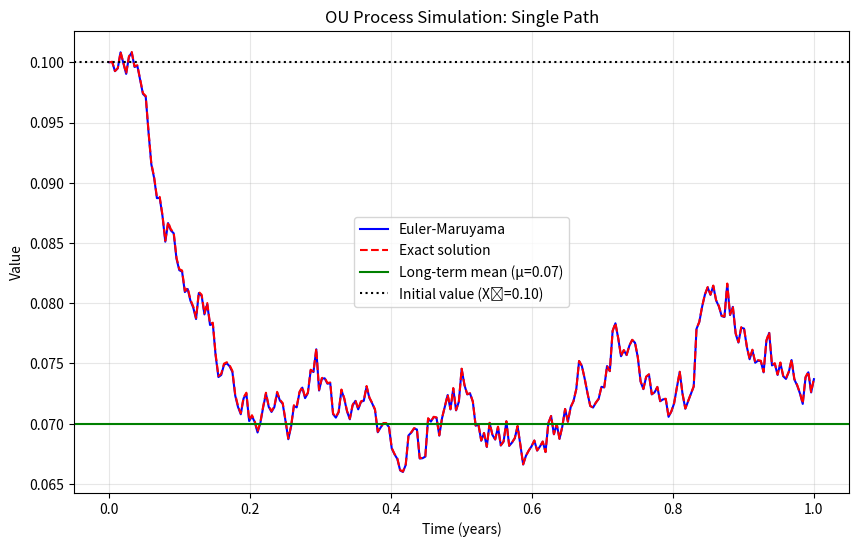
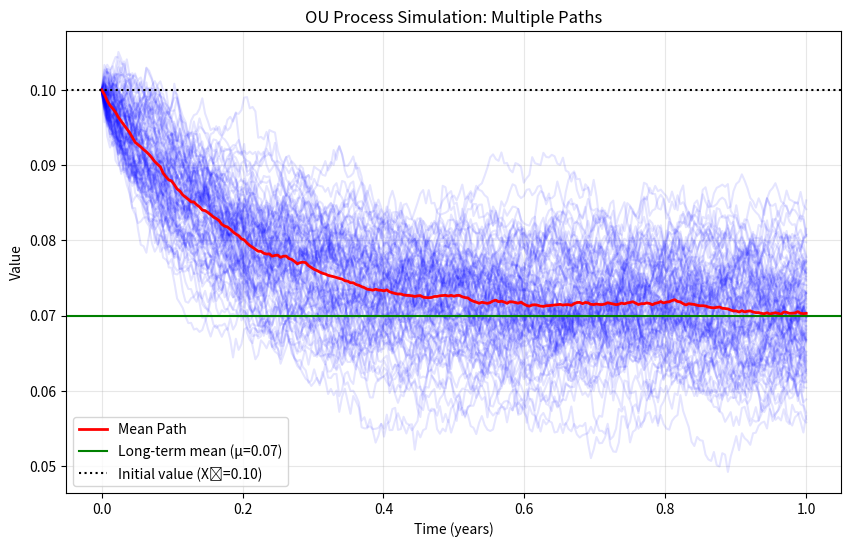
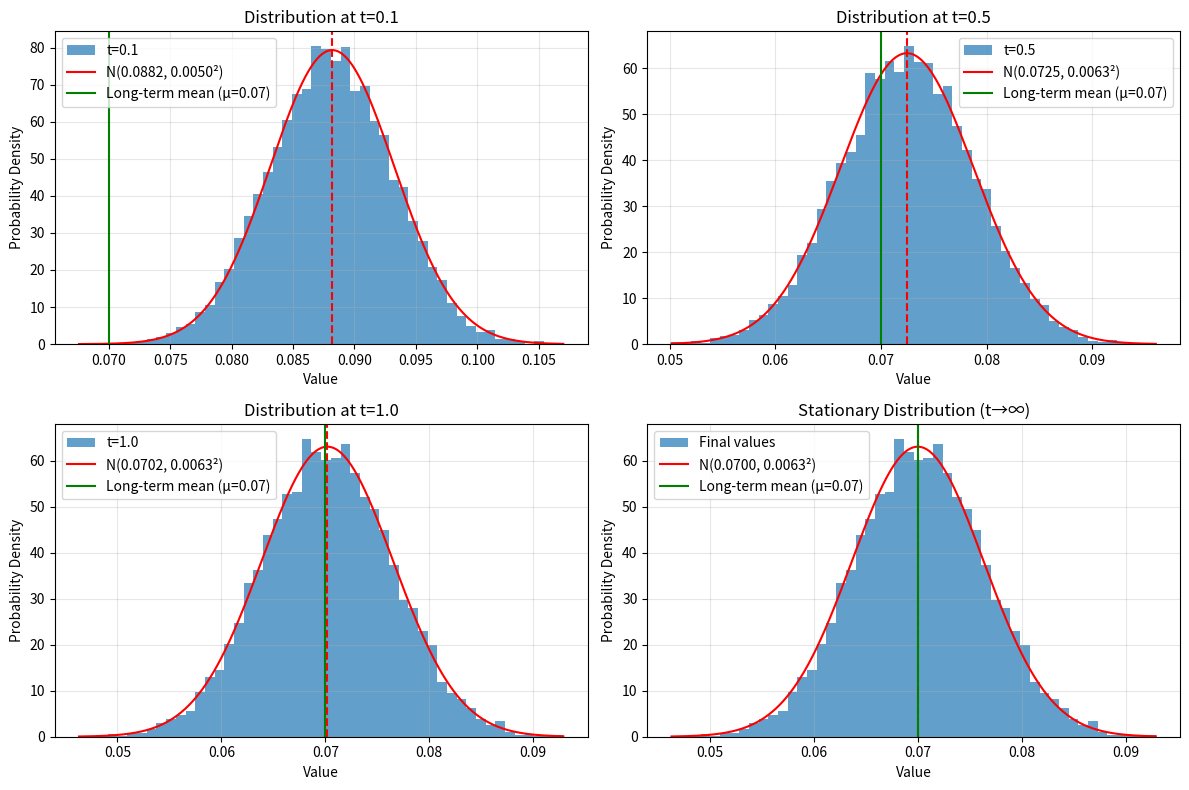
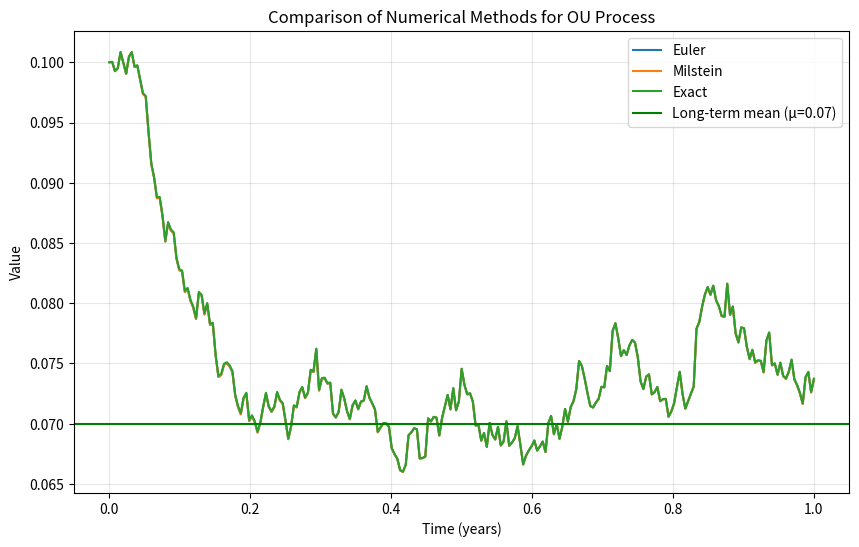
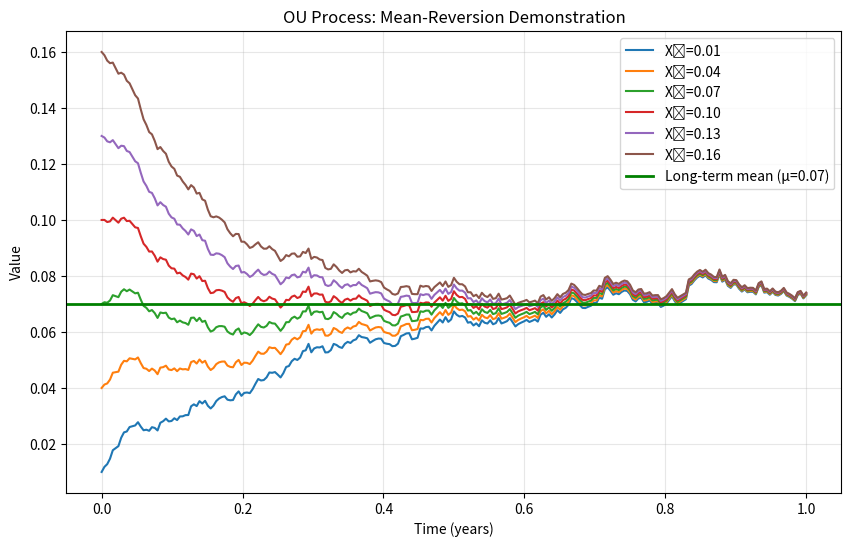
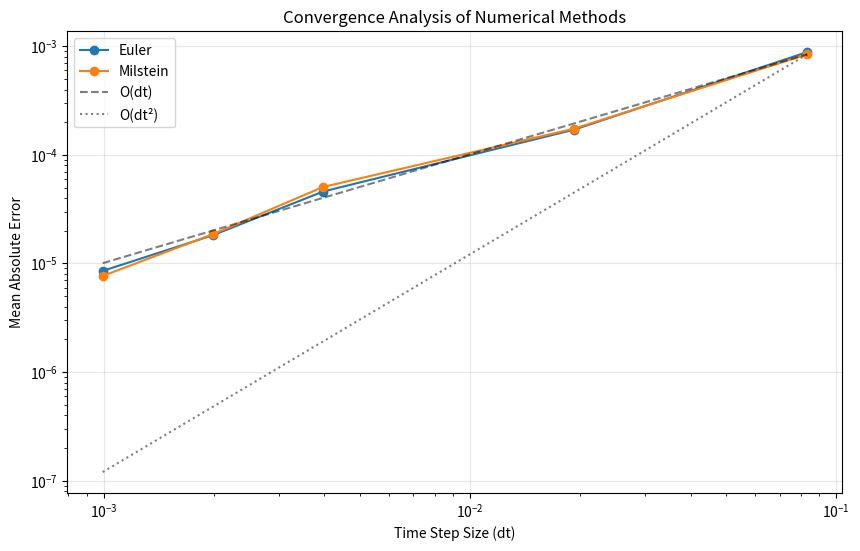

Recreate these plots in Python, in order.
#!/usr/bin/env python
"""
Ornstein-Uhlenbeck (OU) Process Simulation Script
This script demonstrates OU process simulation for financial asset modeling.
"""

import numpy as np
import matplotlib.pyplot as plt
import os
import sys
from scipy import stats

# Create output directories
PLOTS_DIR = "ou_simulation/plots"
os.makedirs(PLOTS_DIR, exist_ok=True)

# Simple implementation of the Ornstein-Uhlenbeck model
class OrnsteinUhlenbeck:
    def __init__(self, theta, mu, sigma):
        """
        Initialize the Ornstein-Uhlenbeck model.
        
        Args:
            theta: Speed of mean reversion
            mu: Long-term mean
            sigma: Volatility
        """
        self.theta = theta
        self.mu = mu
        self.sigma = sigma
    
    def drift(self, x, t):
        """Drift coefficient function."""
        return self.theta * (self.mu - x)
    
    def diffusion(self, x, t):
        """Diffusion coefficient function."""
        return self.sigma
    
    def exact_solution(self, t, W, x0):
        """
        Calculate the exact solution of the OU process.
        
        Args:
            t: Time points
            W: Wiener process increments
            x0: Initial value
            
        Returns:
            Exact solution path
        """
        # Ensure t starts with 0
        if t[0] != 0:
            t = np.concatenate([[0], t])
            W = np.concatenate([[0], W])
        
        # Calculate integrated Wiener process
        integral = np.zeros_like(t)
        for i in range(1, len(t)):
            dt = t[i] - t[i-1]
            dW = W[i] - W[i-1]
            integral[i] = integral[i-1] * np.exp(-self.theta * dt) + self.sigma * dW
            
        # Calculate exact solution
        x = x0 * np.exp(-self.theta * t) + self.mu * (1 - np.exp(-self.theta * t)) + integral
        return x
    
    def stationary_distribution_parameters(self):
        """Return mean and variance of the stationary distribution."""
        return self.mu, self.sigma**2 / (2 * self.theta)

class SimulationEngine:
    def __init__(self, model, x0, t_span, dt):
        """
        Initialize simulation engine.
        
        Args:
            model: SDE model
            x0: Initial value
            t_span: (t_start, t_end) time interval
            dt: Time step size
        """
        self.model = model
        self.x0 = x0
        self.t_span = t_span
        self.dt = dt
        
        # Precompute time points
        t_start, t_end = t_span
        self.n_steps = int((t_end - t_start) / dt) + 1
        self.t_points = np.linspace(t_start, t_end, self.n_steps)
    
    def run_simulation(self, method='euler', n_paths=1, random_state=None):
        """
        Run simulation using specified method.
        
        Args:
            method: Numerical method ('euler' or 'milstein')
            n_paths: Number of paths to simulate
            random_state: Random seed
            
        Returns:
            tuple: (t_points, x_paths) time points and simulated paths
        """
        if random_state is not None:
            np.random.seed(random_state)
            
        # Initialize paths
        x_paths = np.zeros((n_paths, self.n_steps))
        x_paths[:, 0] = self.x0
        
        # Simulate paths
        for path_idx in range(n_paths):
            for i in range(1, self.n_steps):
                t = self.t_points[i-1]
                x = x_paths[path_idx, i-1]
                dt = self.dt
                dW = np.random.normal(0, np.sqrt(dt))
                
                if method == 'euler':
                    x_paths[path_idx, i] = self._euler_step(x, t, dt, dW)
                elif method == 'milstein':
                    x_paths[path_idx, i] = self._milstein_step(x, t, dt, dW)
                else:
                    raise ValueError(f"Unknown method: {method}")
        
        # Return time points and simulated paths
        if n_paths == 1:
            return self.t_points, x_paths[0]
        else:
            return self.t_points, x_paths
    
    def _euler_step(self, x, t, dt, dW):
        """Euler-Maruyama step."""
        drift = self.model.drift(x, t) * dt
        diffusion = self.model.diffusion(x, t) * dW
        return x + drift + diffusion
    
    def _milstein_step(self, x, t, dt, dW):
        """Milstein step."""
        drift = self.model.drift(x, t) * dt
        diffusion = self.model.diffusion(x, t)
        diffusion_term = diffusion * dW
        # For OU, the diffusion derivative is 0, so Milstein is the same as Euler
        return x + drift + diffusion_term
    
    def run_exact_solution(self, n_paths=1, random_state=None):
        """
        Compute exact solution for comparison.
        
        Args:
            n_paths: Number of paths to simulate
            random_state: Random seed
            
        Returns:
            tuple: (t_points, x_paths) time points and exact paths
        """
        if random_state is not None:
            np.random.seed(random_state)
            
        # Initialize paths
        x_paths = np.zeros((n_paths, self.n_steps))
        
        # Generate Wiener processes
        W = np.zeros((n_paths, self.n_steps))
        for i in range(1, self.n_steps):
            W[:, i] = W[:, i-1] + np.random.normal(0, np.sqrt(self.dt), size=n_paths)
        
        # Compute exact solutions
        for path_idx in range(n_paths):
            x_paths[path_idx] = self.model.exact_solution(self.t_points, W[path_idx], self.x0)
        
        # Return time points and exact paths
        if n_paths == 1:
            return self.t_points, x_paths[0]
        else:
            return self.t_points, x_paths
    
    def compare_methods(self, n_paths=1, random_state=None):
        """
        Compare different numerical methods.
        
        Args:
            n_paths: Number of paths for each method
            random_state: Random seed
            
        Returns:
            dict: {'method': (t_points, x_path)} for each method
        """
        results = {}
        
        # Run simulations with different methods
        for method in ['euler', 'milstein']:
            results[method] = self.run_simulation(method=method, n_paths=n_paths, random_state=random_state)
        
        # Add exact solution
        results['exact'] = self.run_exact_solution(n_paths=n_paths, random_state=random_state)
        
        return results
    
    def compare_error(self, dt_values, final_time_only=False, n_paths=100, random_state=None):
        """
        Compare errors for different time step sizes.
        
        Args:
            dt_values: Array of time step sizes to test
            final_time_only: If True, only compare at final time point
            n_paths: Number of paths to use for error estimation
            random_state: Random seed
            
        Returns:
            dict: {'method': [error_stats]} for each method and dt
        """
        if random_state is not None:
            np.random.seed(random_state)
        
        errors = {'euler': [], 'milstein': []}
        
        for dt in dt_values:
            # Create a new engine with the current dt
            engine = SimulationEngine(self.model, self.x0, self.t_span, dt)
            
            # Generate paths using each method
            for method in ['euler', 'milstein']:
                method_errors = []
                
                for _ in range(n_paths):
                    # Generate a random seed for this path
                    path_seed = np.random.randint(0, 10000)
                    
                    # Compute numerical and exact solutions
                    _, x_numerical = engine.run_simulation(method=method, random_state=path_seed)
                    _, x_exact = engine.run_exact_solution(random_state=path_seed)
                    
                    # Calculate error
                    if final_time_only:
                        error = abs(x_numerical[-1] - x_exact[-1])
                    else:
                        error = np.mean(abs(x_numerical - x_exact))
                    
                    method_errors.append(error)
                
                # Calculate error statistics
                mean_error = np.mean(method_errors)
                std_error = np.std(method_errors)
                
                errors[method].append({'mean': mean_error, 'std': std_error})
        
        return errors


# Main simulation function
if __name__ == "__main__":
    # Define parameters
    theta = 5.0   # Speed of mean reversion
    mu = 0.07     # Long-term mean (e.g., long-term interest rate of 7%)
    sigma = 0.02  # Volatility
    x0 = 0.10     # Initial value (e.g., current interest rate of 10%)

    # Create OU model
    ou = OrnsteinUhlenbeck(theta, mu, sigma)

    print(f"Ornstein-Uhlenbeck model parameters:")
    print(f"Speed of mean reversion (θ): {theta:.2f}")
    print(f"Long-term mean (μ): {mu:.2f} (7%)")
    print(f"Volatility (σ): {sigma:.2f}")
    print(f"Initial value (X₀): {x0:.2f} (10%)")
    print(f"Half-life of deviations: {np.log(2)/theta:.4f} years")

    # Define simulation parameters
    t_span = (0.0, 1.0)  # 1 year
    dt = 1/252  # Daily timesteps (252 trading days per year)

    # Create simulation engine
    engine = SimulationEngine(ou, x0, t_span, dt)

    # 1. Simulate a single path using Euler-Maruyama
    print("\n1. Simulating a single path...")
    t, x_euler = engine.run_simulation(method='euler', n_paths=1, random_state=42)

    # Simulate the same path using the analytical solution for comparison
    t_exact, x_exact = engine.run_exact_solution(n_paths=1, random_state=42)

    # Calculate final values
    print(f"Final value (Euler-Maruyama): {x_euler[-1]:.4f}")
    print(f"Final value (Exact solution): {x_exact[-1]:.4f}")
    print(f"Absolute difference: {abs(x_euler[-1] - x_exact[-1]):.4f}")
    print(f"Relative error: {abs(x_euler[-1] - x_exact[-1])/abs(x_exact[-1])*100:.4f}%")

    # Plot the results
    plt.figure(figsize=(10, 6))
    plt.plot(t, x_euler, 'b-', label='Euler-Maruyama')
    plt.plot(t_exact, x_exact, 'r--', label='Exact solution')
    plt.axhline(mu, color='g', linestyle='-', label=f'Long-term mean (μ={mu:.2f})')
    plt.axhline(x0, color='k', linestyle=':', label=f'Initial value (X₀={x0:.2f})')
    plt.xlabel('Time (years)')
    plt.ylabel('Value')
    plt.title('OU Process Simulation: Single Path')
    plt.legend()
    plt.grid(True, alpha=0.3)
    plt.savefig(os.path.join(PLOTS_DIR, 'ou_single_path.png'))
    print(f"Saved single path plot to '{PLOTS_DIR}/ou_single_path.png'")

    # 2. Simulate multiple paths
    print("\n2. Simulating multiple paths...")
    n_paths = 100
    t, x_paths = engine.run_simulation(method='euler', n_paths=n_paths, random_state=42)

    # Plot the results
    plt.figure(figsize=(10, 6))
    for i in range(n_paths):
        plt.plot(t, x_paths[i], 'b-', alpha=0.1)
    plt.plot(t, np.mean(x_paths, axis=0), 'r-', linewidth=2, label='Mean Path')
    plt.axhline(mu, color='g', linestyle='-', label=f'Long-term mean (μ={mu:.2f})')
    plt.axhline(x0, color='k', linestyle=':', label=f'Initial value (X₀={x0:.2f})')
    plt.xlabel('Time (years)')
    plt.ylabel('Value')
    plt.title('OU Process Simulation: Multiple Paths')
    plt.legend()
    plt.grid(True, alpha=0.3)
    plt.savefig(os.path.join(PLOTS_DIR, 'ou_multiple_paths.png'))
    print(f"Saved multiple paths plot to '{PLOTS_DIR}/ou_multiple_paths.png'")

    # 3. Distribution of values at different time points
    print("\n3. Analyzing distribution of values at different time points...")
    n_paths = 10000
    t, x_paths = engine.run_simulation(method='euler', n_paths=n_paths, random_state=42)

    # Get stationary distribution parameters
    stationary_mean, stationary_var = ou.stationary_distribution_parameters()
    stationary_std = np.sqrt(stationary_var)

    # Extract values at different time points
    time_points = [0.1, 0.5, 1.0]  # 10%, 50%, 100% of the simulation period
    time_indices = [int(tp/dt) for tp in time_points]

    plt.figure(figsize=(12, 8))
    for i, (tp, idx) in enumerate(zip(time_points, time_indices)):
        values = x_paths[:, idx]
        
        # Plot histogram
        plt.subplot(2, 2, i+1)
        plt.hist(values, bins=50, alpha=0.7, density=True, label=f't={tp}')
        
        # Overlay normal distribution
        x = np.linspace(values.min(), values.max(), 1000)
        mean_t = x0*np.exp(-theta*tp) + mu*(1-np.exp(-theta*tp))
        var_t = (sigma**2/(2*theta))*(1-np.exp(-2*theta*tp))
        std_t = np.sqrt(var_t)
        
        pdf = stats.norm.pdf(x, mean_t, std_t)
        plt.plot(x, pdf, 'r-', label=f'N({mean_t:.4f}, {std_t:.4f}²)')
        
        plt.axvline(mean_t, color='r', linestyle='--')
        plt.axvline(mu, color='g', linestyle='-', label=f'Long-term mean (μ={mu:.2f})')
        plt.xlabel('Value')
        plt.ylabel('Probability Density')
        plt.title(f'Distribution at t={tp}')
        plt.legend()
        plt.grid(True, alpha=0.3)

    # Add stationary distribution subplot
    plt.subplot(2, 2, 4)
    values = x_paths[:, -1]  # final values
    plt.hist(values, bins=50, alpha=0.7, density=True, label='Final values')

    # Overlay stationary distribution
    x = np.linspace(values.min(), values.max(), 1000)
    pdf = stats.norm.pdf(x, stationary_mean, stationary_std)
    plt.plot(x, pdf, 'r-', label=f'N({stationary_mean:.4f}, {stationary_std:.4f}²)')
    plt.axvline(stationary_mean, color='r', linestyle='--')
    plt.axvline(mu, color='g', linestyle='-', label=f'Long-term mean (μ={mu:.2f})')
    plt.xlabel('Value')
    plt.ylabel('Probability Density')
    plt.title('Stationary Distribution (t→∞)')
    plt.legend()
    plt.grid(True, alpha=0.3)

    plt.tight_layout()
    plt.savefig(os.path.join(PLOTS_DIR, 'ou_distributions.png'))
    print(f"Saved distribution plots to '{PLOTS_DIR}/ou_distributions.png'")

    # 4. Compare numerical methods
    print("\n4. Comparing numerical methods...")
    results = engine.compare_methods(n_paths=1, random_state=42)

    # Calculate error statistics compared to exact solution
    exact_final = results['exact'][1][-1]
    for method in ['euler', 'milstein']:
        method_final = results[method][1][-1]
        abs_error = abs(method_final - exact_final)
        rel_error = abs_error / abs(exact_final) * 100
        print(f"{method.capitalize()} method:")
        print(f"Final value: {method_final:.4f}")
        print(f"Absolute error: {abs_error:.6f}")
        print(f"Relative error: {rel_error:.6f}%\n")

    # Plot comparison
    plt.figure(figsize=(10, 6))
    for method, (t, x) in results.items():
        plt.plot(t, x, label=method.capitalize())
    plt.axhline(mu, color='g', linestyle='-', label=f'Long-term mean (μ={mu:.2f})')
    plt.xlabel('Time (years)')
    plt.ylabel('Value')
    plt.title('Comparison of Numerical Methods for OU Process')
    plt.legend()
    plt.grid(True, alpha=0.3)
    plt.savefig(os.path.join(PLOTS_DIR, 'ou_methods_comparison.png'))
    print(f"Saved methods comparison plot to '{PLOTS_DIR}/ou_methods_comparison.png'")

    # 5. Mean-reversion demonstration
    print("\n5. Demonstrating mean-reversion characteristic...")
    # Create multiple simulations with different starting points
    starting_points = [0.01, 0.04, 0.07, 0.10, 0.13, 0.16]
    n_paths = 1

    plt.figure(figsize=(10, 6))
    for start in starting_points:
        # Create a new engine with the different starting point
        temp_engine = SimulationEngine(ou, start, t_span, dt)
        t, x = temp_engine.run_simulation(method='euler', n_paths=n_paths, random_state=42)
        plt.plot(t, x, label=f'X₀={start:.2f}')

    plt.axhline(mu, color='g', linestyle='-', linewidth=2, label=f'Long-term mean (μ={mu:.2f})')
    plt.xlabel('Time (years)')
    plt.ylabel('Value')
    plt.title('OU Process: Mean-Reversion Demonstration')
    plt.legend()
    plt.grid(True, alpha=0.3)
    plt.savefig(os.path.join(PLOTS_DIR, 'ou_mean_reversion.png'))
    print(f"Saved mean-reversion demonstration plot to '{PLOTS_DIR}/ou_mean_reversion.png'")

    # 6. Convergence analysis
    print("\n6. Performing convergence analysis...")
    dt_values = np.array([1/12, 1/52, 1/252, 1/504, 1/1008])
    errors = engine.compare_error(dt_values, final_time_only=True, n_paths=200, random_state=42)

    # Print error statistics for each method and dt
    print("Error statistics:")
    print("\nEuler-Maruyama method:")
    for i, dt in enumerate(dt_values):
        stats = errors['euler'][i]
        print(f"dt = {dt:.6f}: mean error = {stats['mean']:.6f}, std = {stats['std']:.6f}")

    print("\nMilstein method:")
    for i, dt in enumerate(dt_values):
        stats = errors['milstein'][i]
        print(f"dt = {dt:.6f}: mean error = {stats['mean']:.6f}, std = {stats['std']:.6f}")

    # Plot convergence results
    plt.figure(figsize=(10, 6))
    for method, method_errors in errors.items():
        error_values = [e['mean'] for e in method_errors]
        plt.loglog(dt_values, error_values, 'o-', label=method.capitalize())

    # Add reference lines for O(dt) and O(dt²) convergence
    x_ref = np.logspace(np.log10(dt_values.min()), np.log10(dt_values.max()), 100)
    y_ref1 = x_ref * (error_values[0] / dt_values[0])
    y_ref2 = x_ref**2 * (error_values[0] / dt_values[0]**2)
    plt.loglog(x_ref, y_ref1, 'k--', alpha=0.5, label='O(dt)')
    plt.loglog(x_ref, y_ref2, 'k:', alpha=0.5, label='O(dt²)')

    plt.xlabel('Time Step Size (dt)')
    plt.ylabel('Mean Absolute Error')
    plt.title('Convergence Analysis of Numerical Methods')
    plt.legend()
    plt.grid(True, alpha=0.3)
    plt.savefig(os.path.join(PLOTS_DIR, 'ou_convergence.png'))
    print(f"Saved convergence analysis plot to '{PLOTS_DIR}/ou_convergence.png'")

    print(f"\nSimulation complete! All plots saved to the {PLOTS_DIR} directory.") 